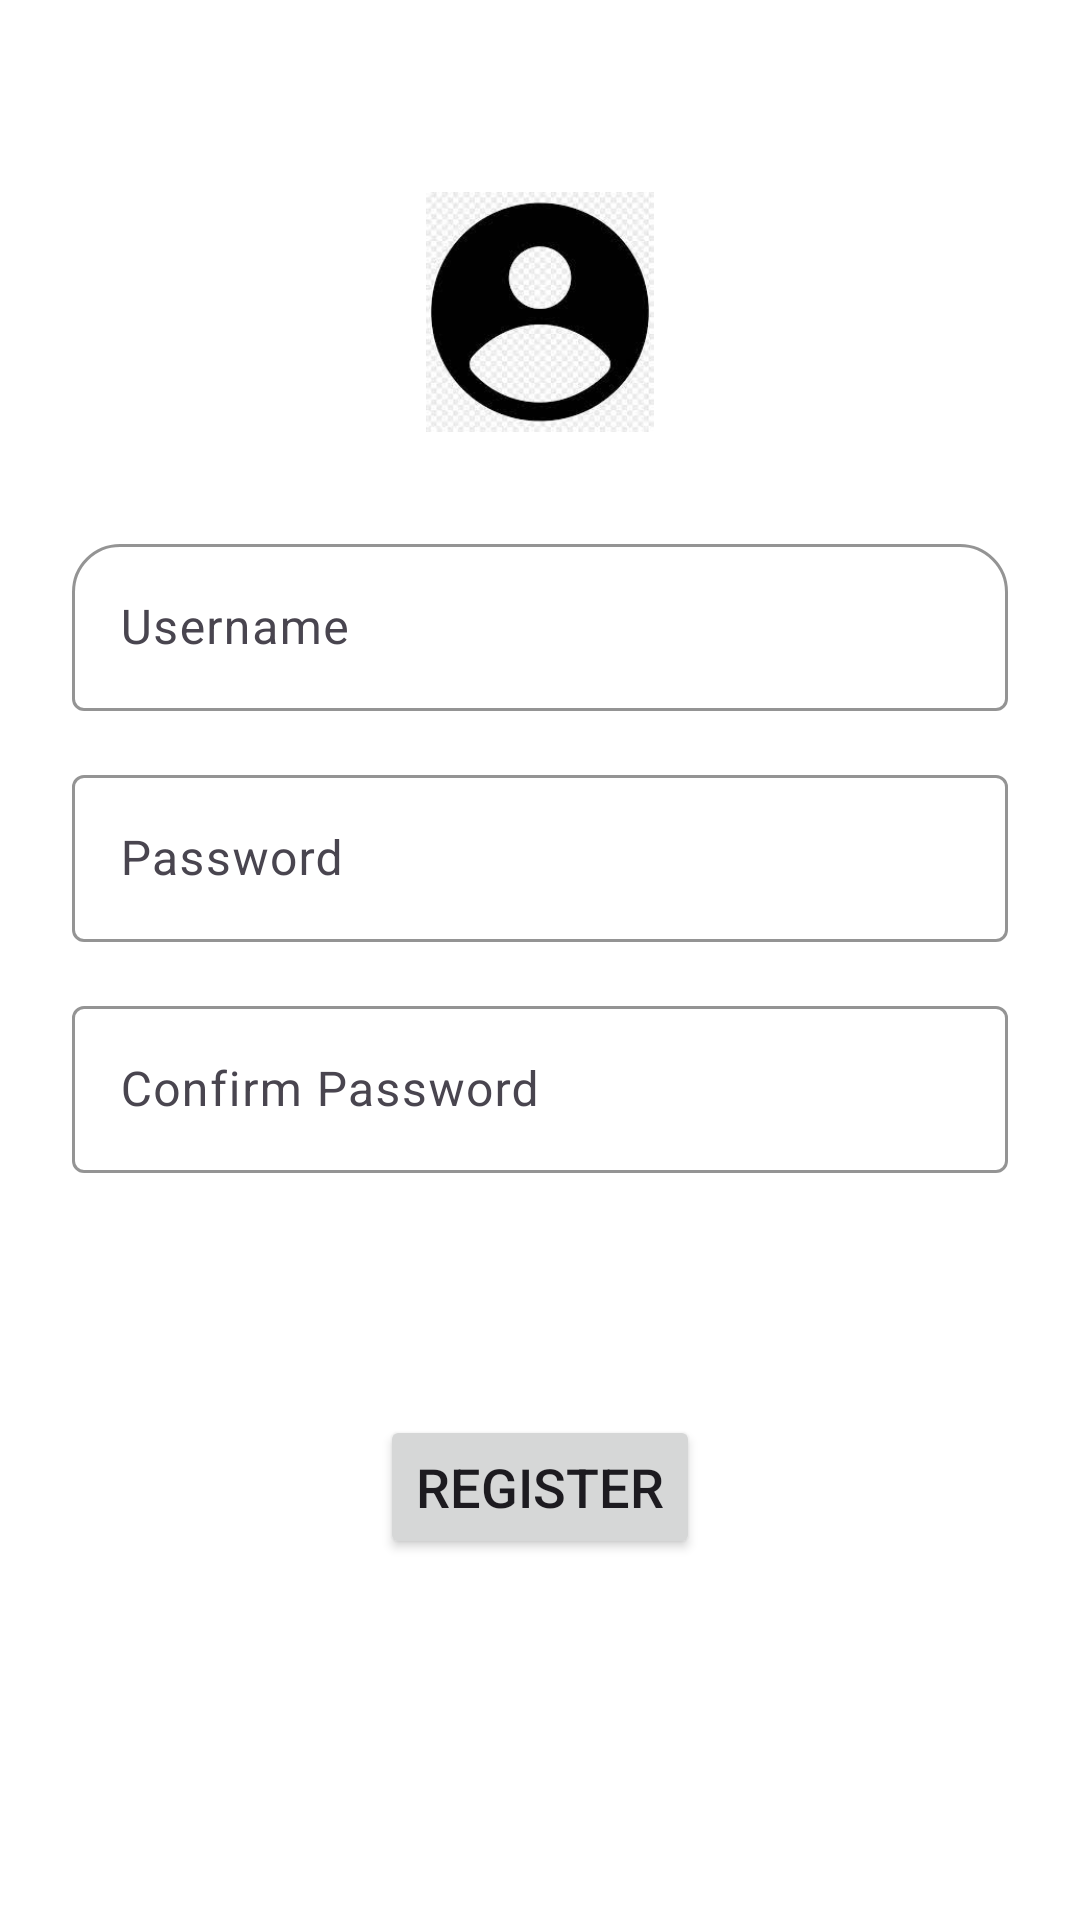

Layout XML and referenced resources for this Android screen:
<!-- AndroidManifest.xml: application theme Theme.Quiz -->
<!-- res/layout/activity_registration.xml -->
<?xml version="1.0" encoding="utf-8"?>
<androidx.constraintlayout.widget.ConstraintLayout
    xmlns:android="http://schemas.android.com/apk/res/android"
    xmlns:app="http://schemas.android.com/apk/res-auto"
    xmlns:tools="http://schemas.android.com/tools"
    android:layout_width="match_parent"
    android:layout_height="match_parent"
    android:background="#FFFFFF"
    android:padding="24dp">

    
    <ImageView
        android:id="@+id/appLogo"
        android:layout_width="80dp"
        android:layout_height="80dp"
        android:src="@drawable/iconperson"
        app:layout_constraintTop_toTopOf="parent"
        app:layout_constraintStart_toStartOf="parent"
        app:layout_constraintEnd_toEndOf="parent"
        android:layout_marginTop="40dp"/>

    
    <com.google.android.material.textfield.TextInputLayout
        android:id="@+id/usernameLayout"
        android:layout_width="0dp"
        android:layout_height="wrap_content"
        android:layout_marginTop="32dp"
        app:layout_constraintTop_toBottomOf="@id/appLogo"
        app:layout_constraintStart_toStartOf="parent"
        app:layout_constraintEnd_toEndOf="parent"
        app:boxCornerRadiusTopStart="16dp"
        app:boxCornerRadiusTopEnd="16dp"
        app:boxBackgroundMode="outline"
        app:boxStrokeColor="#B388EB">

        <com.google.android.material.textfield.TextInputEditText
            android:id="@+id/username"
            android:layout_width="match_parent"
            android:layout_height="wrap_content"
            android:hint="Username"
            android:textColor="@color/black"
            android:inputType="textPersonName"/>
    </com.google.android.material.textfield.TextInputLayout>

    
    <com.google.android.material.textfield.TextInputLayout
        android:id="@+id/passwordLayout"
        android:layout_width="0dp"
        android:layout_height="wrap_content"
        android:layout_marginTop="16dp"
        app:layout_constraintTop_toBottomOf="@id/usernameLayout"
        app:layout_constraintStart_toStartOf="parent"
        app:layout_constraintEnd_toEndOf="parent"
        app:boxBackgroundMode="outline"
        app:boxStrokeColor="#B388EB">

        <com.google.android.material.textfield.TextInputEditText
            android:id="@+id/password"
            android:layout_width="match_parent"
            android:layout_height="wrap_content"
            android:hint="Password"
            android:textColor="@color/black"
            android:inputType="textPassword"/>
    </com.google.android.material.textfield.TextInputLayout>

    
    <com.google.android.material.textfield.TextInputLayout
        android:id="@+id/confirmPasswordLayout"
        android:layout_width="0dp"
        android:layout_height="wrap_content"
        android:layout_marginTop="16dp"
        app:layout_constraintTop_toBottomOf="@id/passwordLayout"
        app:layout_constraintStart_toStartOf="parent"
        app:layout_constraintEnd_toEndOf="parent"
        app:boxBackgroundMode="outline"
        app:boxStrokeColor="#B388EB">

        <com.google.android.material.textfield.TextInputEditText
            android:id="@+id/confirmPassword"
            android:layout_width="match_parent"
            android:layout_height="wrap_content"
            android:hint="Confirm Password"
            android:textColor="@color/black"
            android:inputType="textPassword" />
    </com.google.android.material.textfield.TextInputLayout>

    
    <Button
        android:id="@+id/register_button"
        android:layout_width="wrap_content"
        android:layout_height="wrap_content"
        android:text="Register"
        android:textSize="18sp"
        android:layout_marginBottom="16dp"
        app:layout_constraintTop_toBottomOf="@id/confirmPasswordLayout"
        app:layout_constraintStart_toStartOf="parent"
        app:layout_constraintEnd_toEndOf="parent"
        app:layout_constraintBottom_toBottomOf="parent" />

    


</androidx.constraintlayout.widget.ConstraintLayout>
<!-- resources referenced by this layout -->
<resources>
  <color name="black">#FF000000</color>
  <!-- drawable iconperson: png bitmap (drawable, 36677 bytes) -->
  <style name="Theme.Quiz" parent="Base.Theme.Quiz" />
  <style name="Base.Theme.Quiz" parent="Theme.Material3.DayNight.NoActionBar">
          
          <item name="colorPrimary">@color/teal_700</item>
          <item name="colorOnPrimary">@color/white</item>
  
          
          <item name="materialButtonStyle">@style/Widget.Material3.Button</item>
          <item name="textInputStyle">@style/Widget.Material3.TextInputLayout.OutlinedBox</item>
      </style>
  <color name="teal_700">#FF018786</color>
  <color name="white">#FFFFFFFF</color>
</resources>
